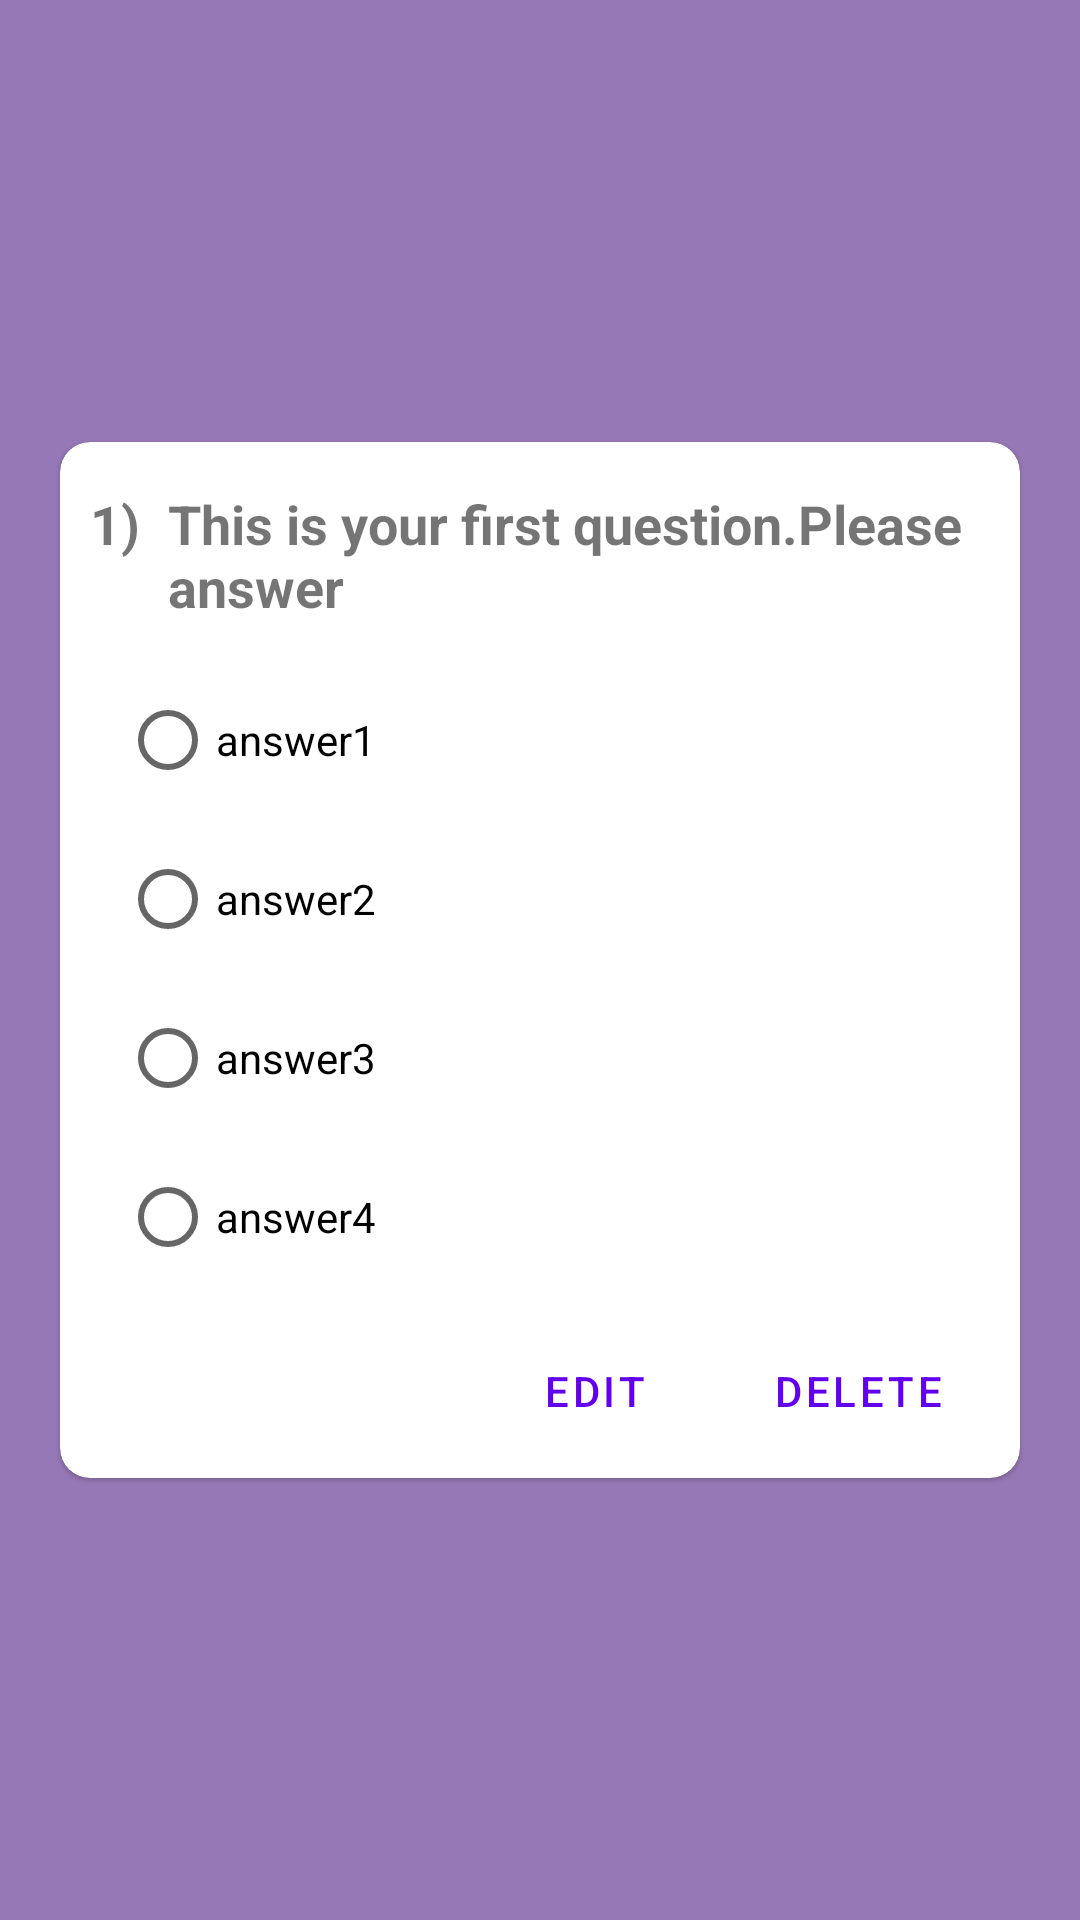

Android layout source for this screen:
<!-- AndroidManifest.xml: application theme AppTheme -->
<!-- res/layout/edit_single_question.xml -->
<?xml version="1.0" encoding="utf-8"?>
<LinearLayout xmlns:android="http://schemas.android.com/apk/res/android"
    xmlns:app="http://schemas.android.com/apk/res-auto"
    xmlns:tools="http://schemas.android.com/tools"
    android:layout_width="match_parent"
    android:layout_height="match_parent"
    android:background="#9678B6"
    android:gravity="center"
    android:visibility="visible">

    <ScrollView
        android:layout_width="match_parent"
        android:layout_height="wrap_content"
        android:layout_centerVertical="true">

        <com.google.android.material.card.MaterialCardView
            android:id="@+id/create_card"
            android:layout_width="match_parent"
            android:layout_height="wrap_content"
            android:layout_margin="20dp"
            app:cardCornerRadius="10dp">

            <LinearLayout
                android:layout_width="match_parent"
                android:layout_height="wrap_content"
                android:orientation="vertical">

                <LinearLayout
                    android:layout_width="match_parent"
                    android:layout_height="wrap_content"
                    android:layout_gravity="center_horizontal"
                    android:orientation="horizontal">

                    <TextView
                        android:id="@+id/quizNum"
                        android:layout_width="wrap_content"
                        android:layout_height="wrap_content"
                        android:layout_marginStart="10dp"
                        android:layout_marginTop="15dp"
                        android:text="1"
                        android:textSize="18dp"
                        android:textStyle="bold" />

                    <TextView
                        android:id="@+id/textView3"
                        android:layout_width="wrap_content"
                        android:layout_height="wrap_content"
                        android:layout_marginTop="15dp"

                        android:text=") "
                        android:textSize="18dp"
                        android:textStyle="bold" />

                    <TextView
                        android:id="@+id/singleQus"
                        android:layout_width="wrap_content"
                        android:layout_height="wrap_content"
                        android:layout_marginStart="5dp"
                        android:layout_marginTop="15dp"
                        android:layout_marginEnd="10dp"
                        android:layout_marginBottom="15dp"
                        android:layout_weight="1"
                        android:text="This is your first question.Please answer"
                        android:textSize="18dp"
                        android:textStyle="bold" />

                </LinearLayout>

                <RadioGroup
                    android:id="@+id/mcq"
                    android:layout_width="match_parent"
                    android:layout_height="wrap_content"
                    android:layout_gravity="center_horizontal"
                    android:layout_marginStart="20dp"
                    android:layout_marginEnd="20dp">

                    <RadioButton
                        android:id="@+id/ans1"
                        android:layout_width="match_parent"
                        android:layout_height="wrap_content"
                        android:layout_marginBottom="5dp"
                        android:paddingEnd="20dp"
                        android:text="answer1" />

                    <RadioButton
                        android:id="@+id/ans2"
                        android:layout_width="match_parent"
                        android:layout_height="wrap_content"
                        android:layout_marginBottom="5dp"
                        android:paddingEnd="20dp"
                        android:text="answer2" />

                    <RadioButton
                        android:id="@+id/ans3"
                        android:layout_width="match_parent"
                        android:layout_height="wrap_content"
                        android:layout_marginBottom="5dp"
                        android:paddingEnd="20dp"
                        android:text="answer3" />

                    <RadioButton
                        android:id="@+id/ans4"
                        android:layout_width="match_parent"
                        android:layout_height="wrap_content"
                        android:layout_marginBottom="5dp"
                        android:paddingEnd="20dp"
                        android:text="answer4" />

                </RadioGroup>

                <LinearLayout
                    android:layout_width="match_parent"
                    android:layout_height="match_parent"
                    android:gravity="end"
                    android:orientation="horizontal"
                    android:padding="5dp">


                    <com.google.android.material.button.MaterialButton
                        android:id="@+id/modQus"
                        style="?attr/borderlessButtonStyle"
                        android:layout_width="wrap_content"
                        android:layout_height="wrap_content"
                        android:text="@string/edit_button" />

                    <com.google.android.material.button.MaterialButton
                        android:id="@+id/delQus"
                        style="?attr/borderlessButtonStyle"
                        android:layout_width="wrap_content"
                        android:layout_height="wrap_content"
                        android:layout_marginEnd="5dp"
                        android:text="@string/delete_btn" />
                </LinearLayout>

            </LinearLayout>

        </com.google.android.material.card.MaterialCardView>
    </ScrollView>

</LinearLayout>
<!-- resources referenced by this layout -->
<resources>
  <string name="delete_btn">Delete</string>
  <string name="edit_button">edit</string>
  
      //past quiz recycle row
</resources>
